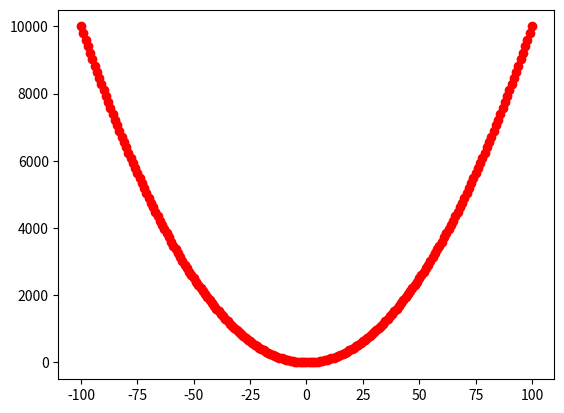

The script that saved this image:
'''
44.	Write a program that draws the graph of the function f(x)=x^2-3. Sample result:
import matplotlib.pyplot as plt

x = []
y = []

# create x values
for n in range(-100,101):
    x = x + [n]

# create y values
for n in x:
    y = …

# display chart
…
…
'''
import matplotlib.pyplot as plt
x = []
y = []

for n in range(-100,101):
    x = x + [n]

for n in x:
    y += [n**2-3]

print(x)
print(y)

plt.plot(x,y, 'o:r')
plt.show()